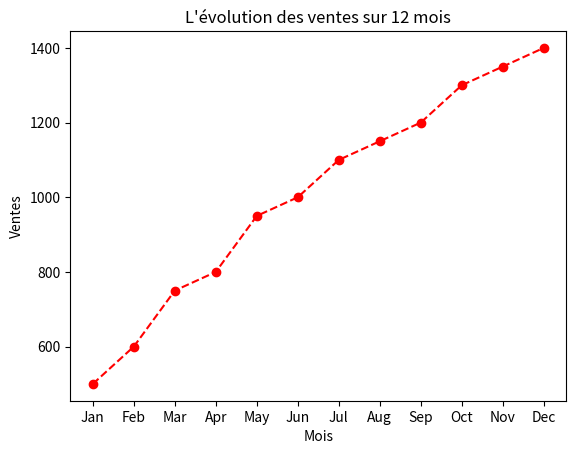

The matplotlib source for this figure:
import matplotlib.pyplot as plt

Mois =  ["Jan", "Feb", "Mar", "Apr", "May", "Jun", "Jul", "Aug", "Sep", "Oct", 
"Nov", "Dec"] 
Ventes = [500, 600, 750, 800, 950, 1000, 1100, 1150, 1200, 1300, 1350, 
1400]

plt.plot(Mois, Ventes, color="red", linestyle="--", marker="o")

plt.title("L'évolution des ventes sur 12 mois")
plt.xlabel("Mois")
plt.ylabel("Ventes")
plt.show()